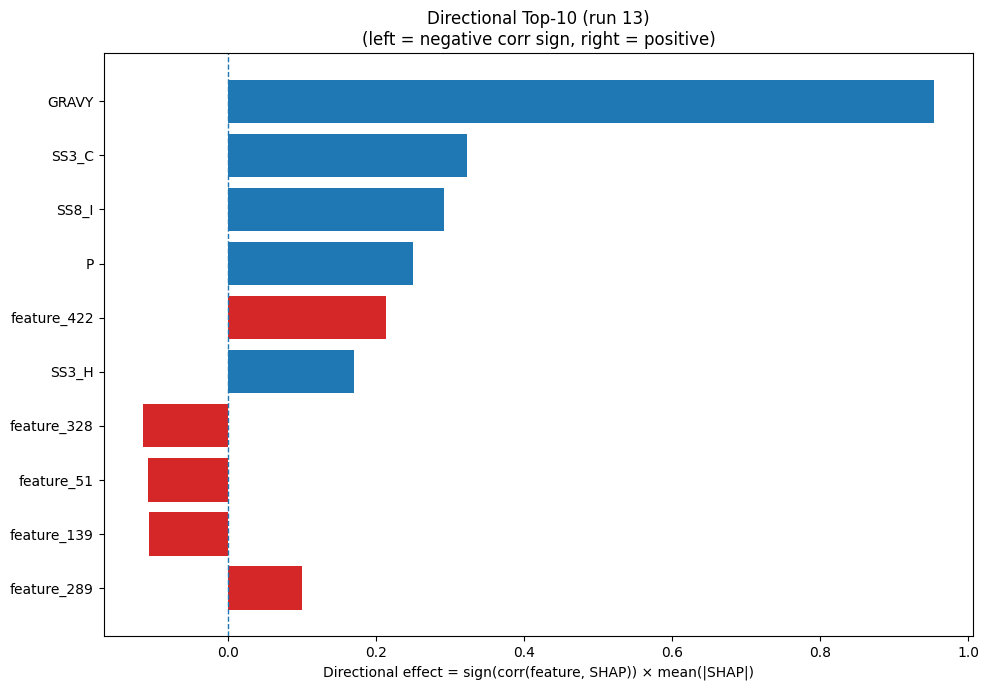

The data file committed next to this chart (first rows):
Index, Feature, CorrSign, MeanAbsSHAP, DirectionalEffect
32, GRAVY, 1.0, 0.953, 0.953
22, SS3_C, 1.0, 0.3228, 0.3228
26, SS8_I, 1.0, 0.2916, 0.2916
12, P, 1.0, 0.2507, 0.2507
422, feature_422, 1.0, 0.2133, 0.2133
20, SS3_H, 1.0, 0.1707, 0.1707
328, feature_328, -1.0, 0.114, -0.114
51, feature_51, -1.0, 0.1071, -0.1071
139, feature_139, -1.0, 0.1065, -0.1065
289, feature_289, 1.0, 0.1003, 0.1003
473, feature_473, -1.0, 0.1001, -0.1001
225, feature_225, -1.0, 0.09242, -0.09242
168, feature_168, -1.0, 0.08058, -0.08058
226, feature_226, 1.0, 0.07154, 0.07154
346, feature_346, -1.0, 0.06651, -0.06651
125, feature_125, -1.0, 0.06138, -0.06138
72, feature_72, 1.0, 0.05875, 0.05875
385, feature_385, -1.0, 0.05448, -0.05448
181, feature_181, 1.0, 0.05162, 0.05162
36, feature_36, 1.0, 0.05139, 0.05139
195, feature_195, -1.0, 0.05126, -0.05126
270, feature_270, 1.0, 0.05072, 0.05072
258, feature_258, -1.0, 0.04986, -0.04986
344, feature_344, -1.0, 0.04907, -0.04907
317, feature_317, 1.0, 0.04764, 0.04764
450, feature_450, -1.0, 0.04555, -0.04555
430, feature_430, 1.0, 0.04546, 0.04546
149, feature_149, -1.0, 0.04529, -0.04529
28, SS8_T, -1.0, 0.03926, -0.03926
120, feature_120, 1.0, 0.03503, 0.03503
30, SS8_-, -1.0, 0.03436, -0.03436
455, feature_455, -1.0, 0.03349, -0.03349
454, feature_454, 1.0, 0.03237, 0.03237
66, feature_66, 1.0, 0.03217, 0.03217
4, F, 1.0, 0.03107, 0.03107
230, feature_230, -1.0, 0.03021, -0.03021
229, feature_229, 1.0, 0.02979, 0.02979
33, AROM, 1.0, 0.02959, 0.02959
278, feature_278, 1.0, 0.02891, 0.02891
16, T, 1.0, 0.02822, 0.02822
379, feature_379, -1.0, 0.02706, -0.02706
205, feature_205, -1.0, 0.02607, -0.02607
49, feature_49, -1.0, 0.0253, -0.0253
299, feature_299, 1.0, 0.02399, 0.02399
249, feature_249, -1.0, 0.02378, -0.02378
78, feature_78, -1.0, 0.02325, -0.02325
23, SS8_H, 1.0, 0.02266, 0.02266
401, feature_401, -1.0, 0.02255, -0.02255
75, feature_75, -1.0, 0.02242, -0.02242
418, feature_418, 1.0, 0.02138, 0.02138
86, feature_86, 1.0, 0.0212, 0.0212
437, feature_437, -1.0, 0.02114, -0.02114
184, feature_184, 1.0, 0.02011, 0.02011
365, feature_365, 1.0, 0.01996, 0.01996
45, feature_45, 1.0, 0.01952, 0.01952
242, feature_242, 1.0, 0.01926, 0.01926
350, feature_350, -1.0, 0.01915, -0.01915
314, feature_314, -1.0, 0.01731, -0.01731
354, feature_354, 1.0, 0.01695, 0.01695
63, feature_63, 1.0, 0.01673, 0.01673
... 420 more rows
